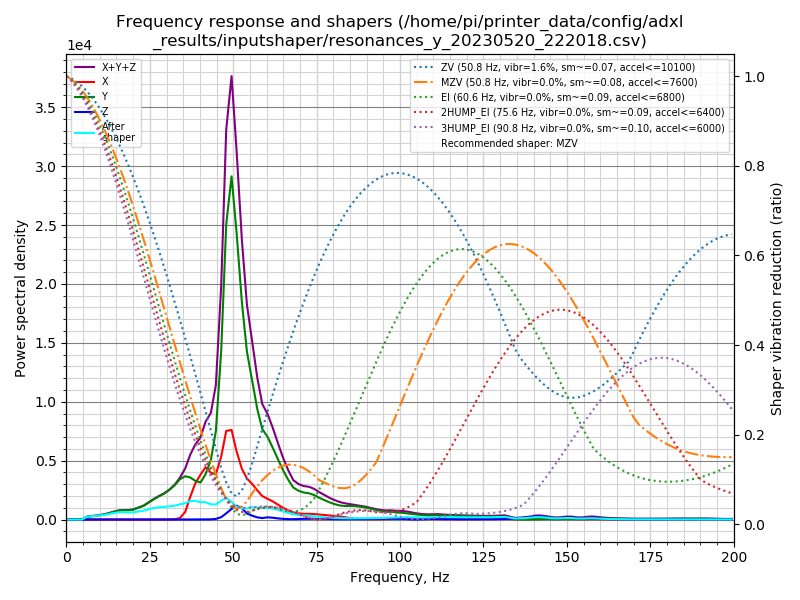

The file beside this chart, header and first rows:
freq, psd_x, psd_y, psd_z, psd_xyz
0.0, 1.331e+02, 4.280e+02, 2.531e+01, 5.864e+02
1.5, 1.759e+02, 3.044e+02, 5.668e+01, 5.370e+02
3.1, 1.258e+02, 1.299e+02, 5.559e+01, 3.113e+02
4.6, 1.131e+02, 4.803e+02, 5.649e+01, 6.498e+02
6.2, 1.177e+02, 1.403e+03, 5.425e+01, 1.575e+03
7.7, 1.537e+02, 2.196e+03, 5.414e+01, 2.404e+03
9.3, 1.259e+02, 3.111e+03, 5.405e+01, 3.291e+03
10.8, 1.431e+02, 4.372e+03, 5.583e+01, 4.571e+03
12.4, 1.374e+02, 6.266e+03, 5.670e+01, 6.460e+03
13.9, 1.509e+02, 8.812e+03, 5.718e+01, 9.020e+03
15.5, 1.432e+02, 1.169e+04, 6.166e+01, 1.190e+04
17.0, 1.728e+02, 1.365e+04, 7.179e+01, 1.390e+04
18.6, 1.737e+02, 1.489e+04, 6.888e+01, 1.513e+04
20.1, 1.389e+02, 1.722e+04, 6.371e+01, 1.742e+04
21.6, 1.228e+02, 2.202e+04, 6.633e+01, 2.220e+04
23.2, 1.381e+02, 2.754e+04, 7.206e+01, 2.775e+04
24.7, 2.343e+02, 3.604e+04, 9.235e+01, 3.637e+04
26.3, 4.461e+02, 4.610e+04, 9.836e+01, 4.665e+04
27.8, 6.576e+02, 5.520e+04, 1.140e+02, 5.597e+04
29.4, 4.593e+02, 6.559e+04, 1.394e+02, 6.619e+04
30.9, 4.128e+02, 7.846e+04, 1.287e+02, 7.900e+04
32.5, 1.010e+03, 9.549e+04, 1.392e+02, 9.664e+04
34.0, 4.136e+03, 1.166e+05, 1.958e+02, 1.209e+05
35.6, 2.307e+04, 1.313e+05, 2.478e+02, 1.546e+05
37.1, 7.123e+04, 1.330e+05, 2.273e+02, 2.045e+05
38.6, 1.181e+05, 1.275e+05, 4.276e+02, 2.461e+05
40.2, 1.537e+05, 1.266e+05, 8.174e+02, 2.811e+05
41.7, 1.857e+05, 1.606e+05, 7.052e+02, 3.470e+05
43.3, 1.724e+05, 2.197e+05, 8.226e+02, 3.929e+05
44.8, 1.731e+05, 3.379e+05, 2.367e+03, 5.134e+05
46.4, 2.482e+05, 6.670e+05, 9.500e+03, 9.247e+05
47.9, 3.612e+05, 1.203e+06, 2.522e+04, 1.589e+06
49.5, 3.772e+05, 1.445e+06, 4.494e+04, 1.867e+06
51.0, 2.960e+05, 1.245e+06, 5.987e+04, 1.601e+06
52.6, 2.266e+05, 9.709e+05, 5.136e+04, 1.249e+06
54.1, 1.891e+05, 7.730e+05, 2.775e+04, 9.898e+05
55.7, 1.680e+05, 6.540e+05, 1.822e+04, 8.403e+05
57.2, 1.424e+05, 5.381e+05, 1.063e+04, 6.911e+05
58.7, 1.172e+05, 4.521e+05, 7.443e+03, 5.768e+05
60.3, 1.061e+05, 4.236e+05, 1.128e+04, 5.409e+05
61.8, 9.571e+04, 3.788e+05, 9.668e+03, 4.842e+05
63.4, 8.046e+04, 3.250e+05, 6.101e+03, 4.116e+05
64.9, 6.534e+04, 2.734e+05, 3.791e+03, 3.426e+05
66.5, 5.124e+04, 2.241e+05, 2.498e+03, 2.779e+05
68.0, 4.046e+04, 1.848e+05, 2.405e+03, 2.277e+05
69.6, 3.617e+04, 1.700e+05, 3.502e+03, 2.097e+05
71.1, 3.478e+04, 1.635e+05, 4.333e+03, 2.026e+05
72.7, 3.545e+04, 1.625e+05, 4.612e+03, 2.025e+05
74.2, 3.476e+04, 1.548e+05, 4.522e+03, 1.940e+05
75.7, 3.258e+04, 1.409e+05, 4.134e+03, 1.776e+05
77.3, 3.034e+04, 1.278e+05, 3.337e+03, 1.614e+05
78.8, 2.770e+04, 1.156e+05, 2.675e+03, 1.460e+05
80.4, 2.478e+04, 1.054e+05, 2.643e+03, 1.328e+05
81.9, 2.138e+04, 9.802e+04, 2.573e+03, 1.220e+05
83.5, 1.640e+04, 9.622e+04, 2.712e+03, 1.153e+05
85.0, 1.050e+04, 9.807e+04, 2.969e+03, 1.115e+05
86.6, 5.545e+03, 9.828e+04, 3.275e+03, 1.071e+05
88.1, 2.953e+03, 9.584e+04, 3.494e+03, 1.023e+05
89.7, 1.928e+03, 9.180e+04, 3.971e+03, 9.770e+04
91.2, 1.785e+03, 8.396e+04, 4.825e+03, 9.057e+04
... 70 more rows
